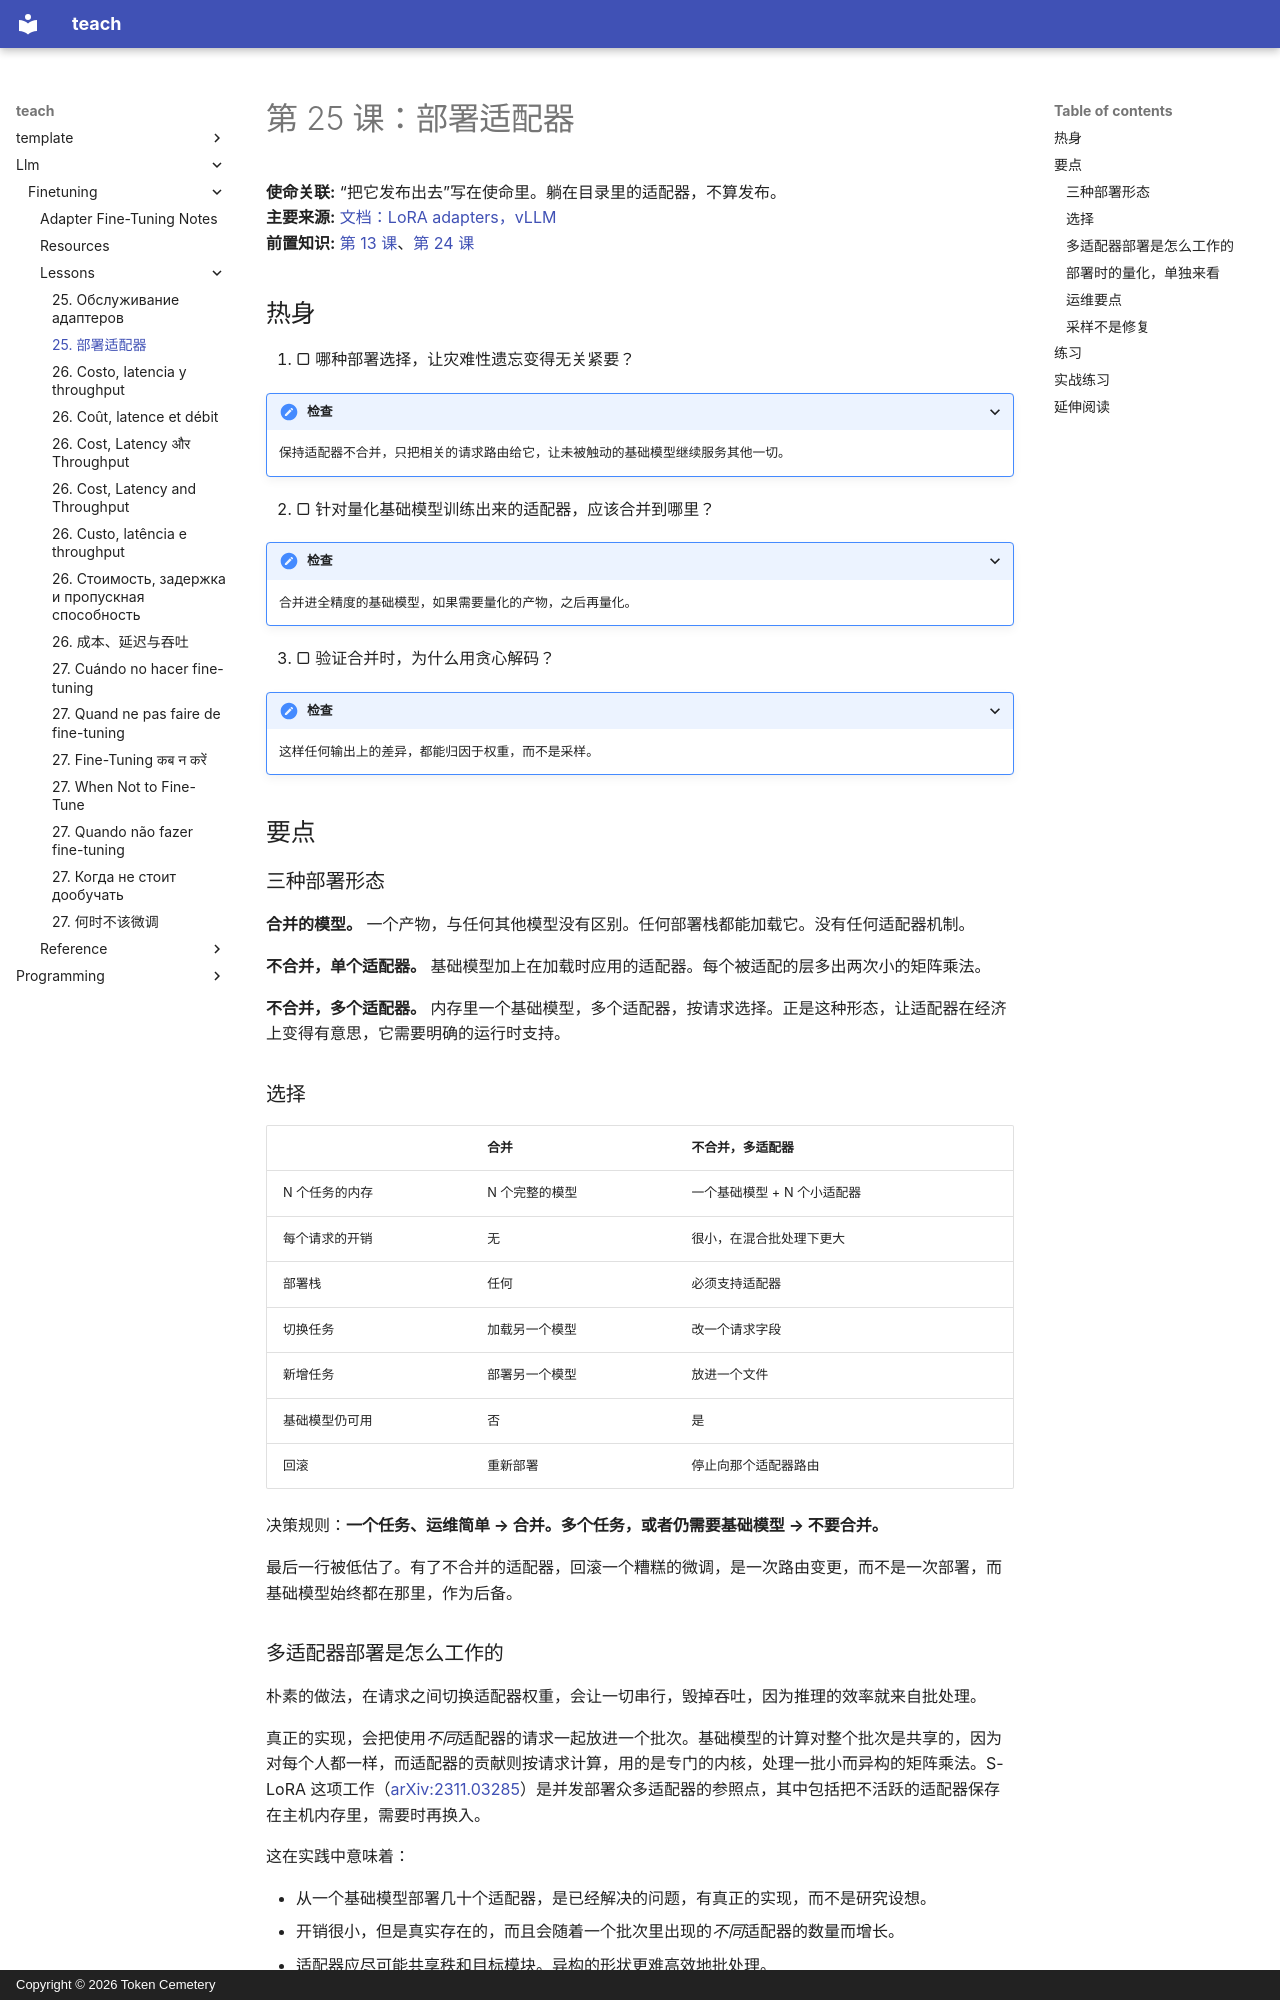

repository: TokenCemetery/teach · page: llm/finetuning/lessons/0025-serving-adapters.zh/index.html · generator: mkdocs · copyright: Copyright © 2026 Token Cemetery

---
title: "25. 部署适配器"
description: "单个任务就合并，多个任务就路由"
type: lesson
---

# 第 25 课：部署适配器

**使命关联:** “把它发布出去”写在使命里。躺在目录里的适配器，不算发布。
**主要来源:** [文档：LoRA adapters，vLLM](https://docs.vllm.ai/en/latest/features/lora.html)
**前置知识:** [第 13 课](0013-merging-and-shipping.md)、[第 24 课](0024-the-regression-suite.md)

## 热身

1. ▢ 哪种部署选择，让灾难性遗忘变得无关紧要？

<details markdown="1"><summary>检查</summary>

保持适配器不合并，只把相关的请求路由给它，让未被触动的基础模型继续服务其他一切。

</details>

2. ▢ 针对量化基础模型训练出来的适配器，应该合并到哪里？

<details markdown="1"><summary>检查</summary>

合并进全精度的基础模型，如果需要量化的产物，之后再量化。

</details>

3. ▢ 验证合并时，为什么用贪心解码？

<details markdown="1"><summary>检查</summary>

这样任何输出上的差异，都能归因于权重，而不是采样。

</details>

## 要点

### 三种部署形态

**合并的模型。** 一个产物，与任何其他模型没有区别。任何部署栈都能加载它。没有任何适配器机制。

**不合并，单个适配器。** 基础模型加上在加载时应用的适配器。每个被适配的层多出两次小的矩阵乘法。

**不合并，多个适配器。** 内存里一个基础模型，多个适配器，按请求选择。正是这种形态，让适配器在经济上变得有意思，它需要明确的运行时支持。

### 选择

| | 合并 | 不合并，多适配器 |
|---|---|---|
| N 个任务的内存 | N 个完整的模型 | 一个基础模型 + N 个小适配器 |
| 每个请求的开销 | 无 | 很小，在混合批处理下更大 |
| 部署栈 | 任何 | 必须支持适配器 |
| 切换任务 | 加载另一个模型 | 改一个请求字段 |
| 新增任务 | 部署另一个模型 | 放进一个文件 |
| 基础模型仍可用 | 否 | 是 |
| 回滚 | 重新部署 | 停止向那个适配器路由 |

决策规则：**一个任务、运维简单 → 合并。多个任务，或者仍需要基础模型 → 不要合并。**

最后一行被低估了。有了不合并的适配器，回滚一个糟糕的微调，是一次路由变更，而不是一次部署，而基础模型始终都在那里，作为后备。

### 多适配器部署是怎么工作的

朴素的做法，在请求之间切换适配器权重，会让一切串行，毁掉吞吐，因为推理的效率就来自批处理。

真正的实现，会把使用*不同*适配器的请求一起放进一个批次。基础模型的计算对整个批次是共享的，因为对每个人都一样，而适配器的贡献则按请求计算，用的是专门的内核，处理一批小而异构的矩阵乘法。S-LoRA 这项工作（[arXiv:2311.03285](https://arxiv.org/abs/2311.03285)）是并发部署众多适配器的参照点，其中包括把不活跃的适配器保存在主机内存里，需要时再换入。

这在实践中意味着：

- 从一个基础模型部署几十个适配器，是已经解决的问题，有真正的实现，而不是研究设想。
- 开销很小，但是真实存在的，而且会随着一个批次里出现的*不同*适配器的数量而增长。
- 适配器应尽可能共享秩和目标模块。异构的形状更难高效地批处理。

在 vLLM 里，大致的做法是：启用 LoRA 支持，注册适配器，并在每个请求里指明一个。请对照所安装版本的文档，检查当前的开关以及最大秩和最大适配器数的限制，因为这块接口会变，而且限制是在服务器启动时设定的。
